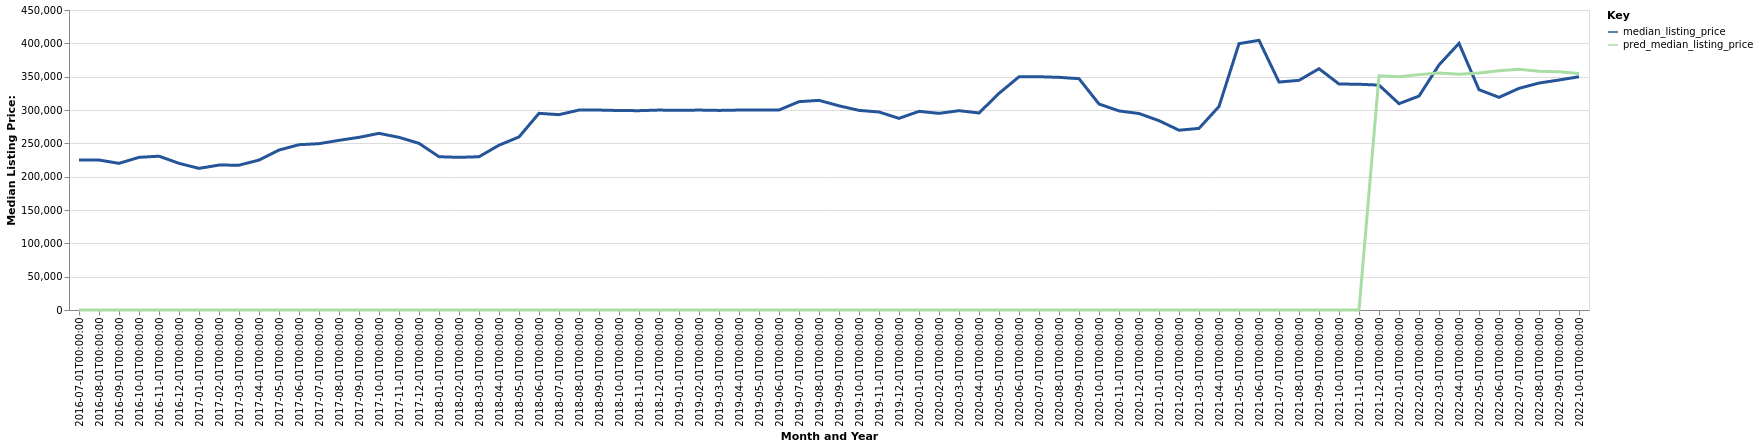

Data behind this chart, as committed beside it:
date, time_idx, median_listing_price, thirty_year_interest_rate_five, month, county_name, active_listing_count, pred_median_listing_price, month_year
2016-07-01, 0, 224950, 3.72, 7, Forest City, NC, 620.0, 0, Jul-2016
2016-08-01, 1, 225000, 3.73, 8, Forest City, NC, 586.0, 0, Aug-2016
2016-09-01, 2, 219975, 3.66, 9, Forest City, NC, 597.0, 0, Sep-2016
2016-10-01, 3, 229000, 3.64, 10, Forest City, NC, 592.0, 0, Oct-2016
2016-11-01, 4, 230725, 3.66, 11, Forest City, NC, 563.0, 0, Nov-2016
2016-12-01, 5, 220000, 3.48, 12, Forest City, NC, 503.0, 0, Dec-2016
2017-01-01, 6, 212450, 3.45, 1, Forest City, NC, 442.0, 0, Jan-2017
2017-02-01, 7, 217400, 3.5, 2, Forest City, NC, 438.0, 0, Feb-2017
2017-03-01, 8, 217225, 3.52, 3, Forest City, NC, 465.0, 0, Mar-2017
2017-04-01, 9, 224900, 4.03, 4, Forest City, NC, 486.0, 0, Apr-2017
2017-05-01, 10, 239900, 4.32, 5, Forest City, NC, 491.0, 0, May-2017
2017-06-01, 11, 247953, 4.2, 6, Forest City, NC, 502.0, 0, Jun-2017
2017-07-01, 12, 249500, 4.19, 7, Forest City, NC, 505.0, 0, Jul-2017
2017-08-01, 13, 254500, 4.3, 8, Forest City, NC, 497.0, 0, Aug-2017
2017-09-01, 14, 259000, 4.1, 9, Forest City, NC, 505.0, 0, Sep-2017
2017-10-01, 15, 265000, 4.05, 10, Forest City, NC, 485.0, 0, Oct-2017
2017-11-01, 16, 259000, 3.94, 11, Forest City, NC, 454.0, 0, Nov-2017
2017-12-01, 17, 250000, 4.03, 12, Forest City, NC, 414.0, 0, Dec-2017
2018-01-01, 18, 229900, 3.93, 1, Forest City, NC, 423.0, 0, Jan-2018
2018-02-01, 19, 229000, 3.83, 2, Forest City, NC, 398.0, 0, Feb-2018
2018-03-01, 20, 229900, 3.94, 3, Forest City, NC, 409.0, 0, Mar-2018
2018-04-01, 21, 247175, 3.95, 4, Forest City, NC, 431.0, 0, Apr-2018
2018-05-01, 22, 259575, 3.99, 5, Forest City, NC, 461.0, 0, May-2018
2018-06-01, 23, 295000, 4.15, 6, Forest City, NC, 426.0, 0, Jun-2018
2018-07-01, 24, 293000, 4.4, 7, Forest City, NC, 465.0, 0, Jul-2018
2018-08-01, 25, 299900, 4.46, 8, Forest City, NC, 465.0, 0, Aug-2018
2018-09-01, 26, 299900, 4.58, 9, Forest City, NC, 496.0, 0, Sep-2018
2018-10-01, 27, 299225, 4.66, 10, Forest City, NC, 482.0, 0, Oct-2018
2018-11-01, 28, 299000, 4.62, 11, Forest City, NC, 479.0, 0, Nov-2018
2018-12-01, 29, 299900, 4.54, 12, Forest City, NC, 444.0, 0, Dec-2018
2019-01-01, 30, 299450, 4.6, 1, Forest City, NC, 420.0, 0, Jan-2019
2019-02-01, 31, 299900, 4.72, 2, Forest City, NC, 414.0, 0, Feb-2019
2019-03-01, 32, 299386, 4.9, 3, Forest City, NC, 437.0, 0, Mar-2019
2019-04-01, 33, 299900, 4.94, 4, Forest City, NC, 453.0, 0, Apr-2019
2019-05-01, 34, 299900, 4.75, 5, Forest City, NC, 485.0, 0, May-2019
2019-06-01, 35, 300000, 4.51, 6, Forest City, NC, 507.0, 0, Jun-2019
2019-07-01, 36, 312500, 4.41, 7, Forest City, NC, 492.0, 0, Jul-2019
2019-08-01, 37, 314482, 4.41, 8, Forest City, NC, 478.0, 0, Aug-2019
2019-09-01, 38, 306280, 4.2, 9, Forest City, NC, 467.0, 0, Sep-2019
2019-10-01, 39, 299450, 4.14, 10, Forest City, NC, 462.0, 0, Oct-2019
2019-11-01, 40, 297000, 3.84, 11, Forest City, NC, 434.0, 0, Nov-2019
2019-12-01, 41, 287475, 3.81, 12, Forest City, NC, 389.0, 0, Dec-2019
2020-01-01, 42, 298000, 3.75, 1, Forest City, NC, 310.0, 0, Jan-2020
2020-02-01, 43, 294950, 3.73, 2, Forest City, NC, 293.0, 0, Feb-2020
2020-03-01, 44, 299000, 3.78, 3, Forest City, NC, 294.0, 0, Mar-2020
2020-04-01, 45, 295500, 3.75, 4, Forest City, NC, 294.0, 0, Apr-2020
2020-05-01, 46, 325000, 3.74, 5, Forest City, NC, 274.0, 0, May-2020
2020-06-01, 47, 349800, 3.72, 6, Forest City, NC, 254.0, 0, Jun-2020
2020-07-01, 48, 349900, 3.49, 7, Forest City, NC, 231.0, 0, Jul-2020
2020-08-01, 49, 349000, 3.65, 8, Forest City, NC, 201.0, 0, Aug-2020
2020-09-01, 50, 346997, 3.33, 9, Forest City, NC, 164.0, 0, Sep-2020
2020-10-01, 51, 309000, 3.28, 10, Forest City, NC, 158.0, 0, Oct-2020
2020-11-01, 52, 298625, 3.21, 11, Forest City, NC, 151.0, 0, Nov-2020
2020-12-01, 53, 294725, 3.07, 12, Forest City, NC, 129.0, 0, Dec-2020
2021-01-01, 54, 284000, 2.99, 1, Forest City, NC, 110.0, 0, Jan-2021
2021-02-01, 55, 269675, 2.93, 2, Forest City, NC, 110.0, 0, Feb-2021
2021-03-01, 56, 272450, 2.88, 3, Forest City, NC, 85.0, 0, Mar-2021
2021-04-01, 57, 305225, 2.84, 4, Forest City, NC, 80.0, 0, Apr-2021
2021-05-01, 58, 399500, 2.71, 5, Forest City, NC, 85.0, 0, May-2021
2021-06-01, 59, 404500, 2.79, 6, Forest City, NC, 115.0, 0, Jun-2021
... 16 more rows
